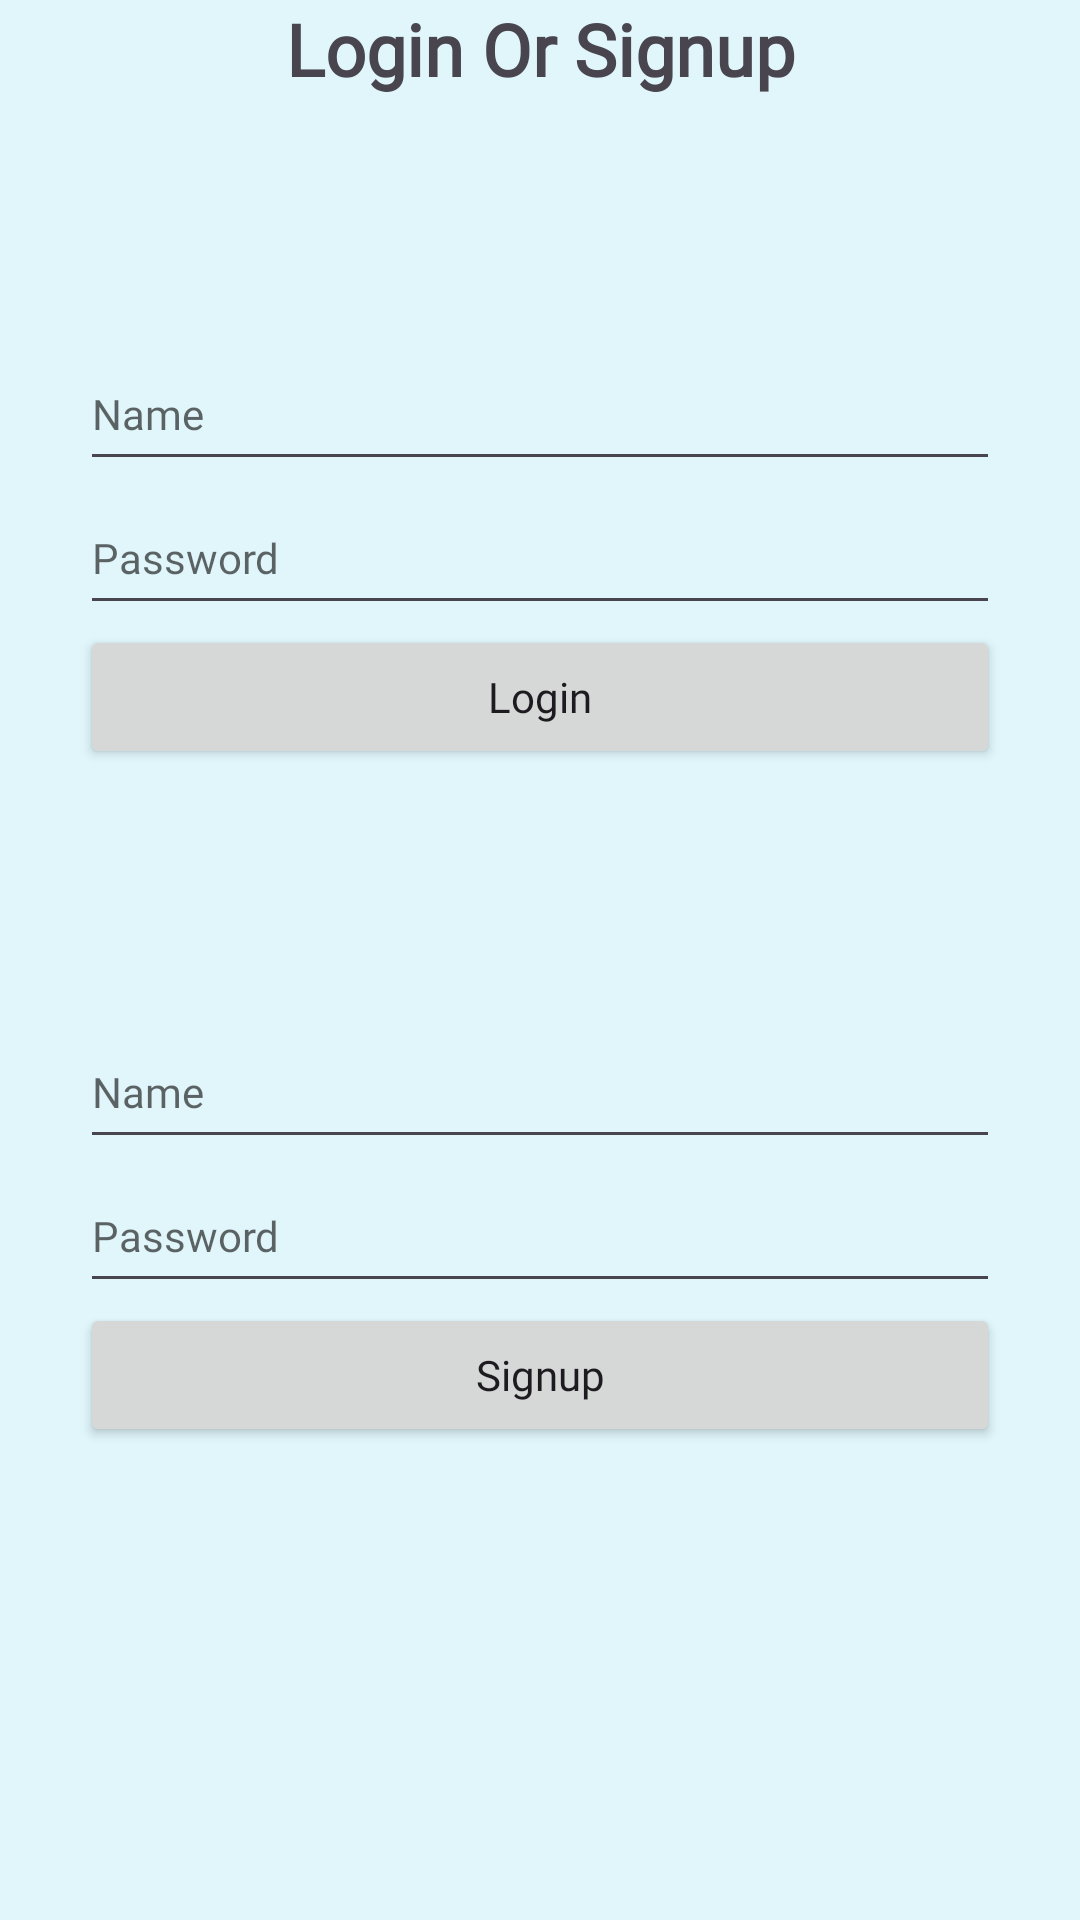

Android layout source for this screen:
<!-- AndroidManifest.xml: application theme Theme.EAndroid -->
<!-- res/layout/fragment_login.xml -->
<?xml version="1.0" encoding="utf-8"?>
<FrameLayout xmlns:android="http://schemas.android.com/apk/res/android"
    xmlns:app="http://schemas.android.com/apk/res-auto"
    xmlns:tools="http://schemas.android.com/tools"
    android:layout_width="match_parent"
    android:layout_height="match_parent"
    android:background="@color/light_bg2"
    tools:context=".Login">

    <LinearLayout
        android:layout_width="match_parent"
        android:layout_height="match_parent"
        android:gravity="center"
        android:orientation="vertical">

        <LinearLayout
            android:id="@+id/dialogPage"
            android:layout_width="match_parent"
            android:layout_height="match_parent"
            android:background="#DEFADD"
            android:orientation="horizontal"
            android:visibility="gone">

            <Space
                android:layout_width="80dp"
                android:layout_height="match_parent"
                android:layout_weight="1" />

            <LinearLayout
                android:layout_width="match_parent"
                android:layout_height="match_parent"
                android:layout_weight="1"
                android:orientation="vertical">

                <Space
                    android:layout_width="match_parent"
                    android:layout_height="112dp" />

                <TextView
                    android:id="@+id/vtxtDialogMsgLogin"
                    style="@style/Vazir"
                    android:layout_width="match_parent"
                    android:layout_height="wrap_content"
                    android:text="Error Messages"
                    android:textSize="24sp" />

                <Space
                    android:layout_width="match_parent"
                    android:layout_height="37dp" />

                <Button
                    android:id="@+id/dialogOK"
                    style="@style/Titr"
                    android:layout_width="match_parent"
                    android:layout_height="wrap_content"
                    android:text="@string/lng_OK"
                    android:textSize="20sp" />
            </LinearLayout>

            <Space
                android:layout_width="80dp"
                android:layout_height="match_parent"
                android:layout_weight="1" />
        </LinearLayout>

        <TextView
            android:id="@+id/textView"
            style="@style/Titr"
            android:layout_width="match_parent"
            android:layout_height="wrap_content"
            android:forceDarkAllowed="true"
            android:text="@string/lng_loginhead"
            android:textAlignment="center"
            android:textAppearance="@style/TextAppearance.AppCompat.Display2"
            android:textSize="24sp"
            android:textStyle="bold" />

        <LinearLayout
            android:layout_width="match_parent"
            android:layout_height="match_parent"
            android:orientation="horizontal">

            <Space
                android:layout_width="80dp"
                android:layout_height="match_parent"
                android:layout_weight="1" />

            <LinearLayout
                android:layout_width="match_parent"
                android:layout_height="match_parent"
                android:layout_weight="1"
                android:orientation="vertical">


                <LinearLayout
                    android:id="@+id/tab1"
                    android:layout_width="match_parent"
                    android:layout_height="wrap_content"
                    android:orientation="vertical">

                    <Space
                        android:layout_width="match_parent"
                        android:layout_height="80dp" />

                    <EditText
                        android:id="@+id/txtNameLogin"
                        style="@style/Vazir"
                        android:layout_width="match_parent"
                        android:layout_height="wrap_content"
                        android:ems="10"
                        android:hint="@string/lng_Name"
                        android:inputType="text"
                        android:minHeight="48dp" />

                    <EditText
                        android:id="@+id/txtPassLogin"
                        style="@style/Vazir"
                        android:layout_width="match_parent"
                        android:layout_height="wrap_content"
                        android:ems="10"
                        android:hint="@string/lng_Password"
                        android:inputType="text"
                        android:minHeight="48dp" />

                    <Button
                        android:id="@+id/btnLogin"
                        style="@style/Titr"
                        android:layout_width="match_parent"
                        android:layout_height="wrap_content"
                        android:text="@string/lng_Login" />

                    <Space
                        android:layout_width="match_parent"
                        android:layout_height="28dp" />
                </LinearLayout>

                <LinearLayout
                    android:id="@+id/tab2"
                    android:layout_width="match_parent"
                    android:layout_height="wrap_content"
                    android:orientation="vertical">

                    <TextView
                        android:id="@+id/vtxtDialogMsg"
                        android:layout_width="match_parent"
                        android:layout_height="54dp" />

                    <EditText
                        android:id="@+id/txtNameSignup"
                        style="@style/Vazir"
                        android:layout_width="match_parent"
                        android:layout_height="wrap_content"
                        android:ems="10"
                        android:hint="@string/lng_Name"
                        android:inputType="text"
                        android:minHeight="48dp" />

                    <EditText
                        android:id="@+id/txtPassSignup"
                        style="@style/Vazir"
                        android:layout_width="match_parent"
                        android:layout_height="wrap_content"
                        android:ems="10"
                        android:hint="@string/lng_Password"
                        android:inputType="text"
                        android:minHeight="48dp" />

                    <Button
                        android:id="@+id/btnSignup"
                        style="@style/Titr"
                        android:layout_width="match_parent"
                        android:layout_height="wrap_content"
                        android:text="@string/lng_Signup" />

                    <Space
                        android:layout_width="match_parent"
                        android:layout_height="80dp" />
                </LinearLayout>


                <Button
                    android:id="@+id/dialogBack"
                    android:layout_width="match_parent"
                    android:layout_height="wrap_content"
                    android:text="Back"
                    android:visibility="gone" />
            </LinearLayout>

            <Space
                android:layout_width="80dp"
                android:layout_height="match_parent"
                android:layout_weight="1" />
        </LinearLayout>
    </LinearLayout>



</FrameLayout>
<!-- resources referenced by this layout -->
<resources>
  <color name="light_bg2">#E0F6FB</color>
  <string name="lng_Login">Login</string>
  <string name="lng_Name">Name</string>
  <string name="lng_OK">OK</string>
  <string name="lng_Password">Password</string>
  <string name="lng_Signup">Signup</string>
  <string name="lng_loginhead">Login Or Signup</string>
  <style name="Titr" parent="Theme.AppCompat.Light.NoActionBar">
          <item name="android:fontFamily">@font/titr</item>
          <item name="fontFamily">@font/titr</item> 
      </style>
  <style name="Vazir" parent="Theme.AppCompat.Light.NoActionBar">
          <item name="android:fontFamily">@font/vazir</item>
          <item name="fontFamily">@font/vazir</item> 
      </style>
  <style name="Theme.EAndroid" parent="Base.Theme.EAndroid" />
  <style name="Base.Theme.EAndroid" parent="Theme.Material3.DayNight.NoActionBar">
          
          
      </style>
</resources>
